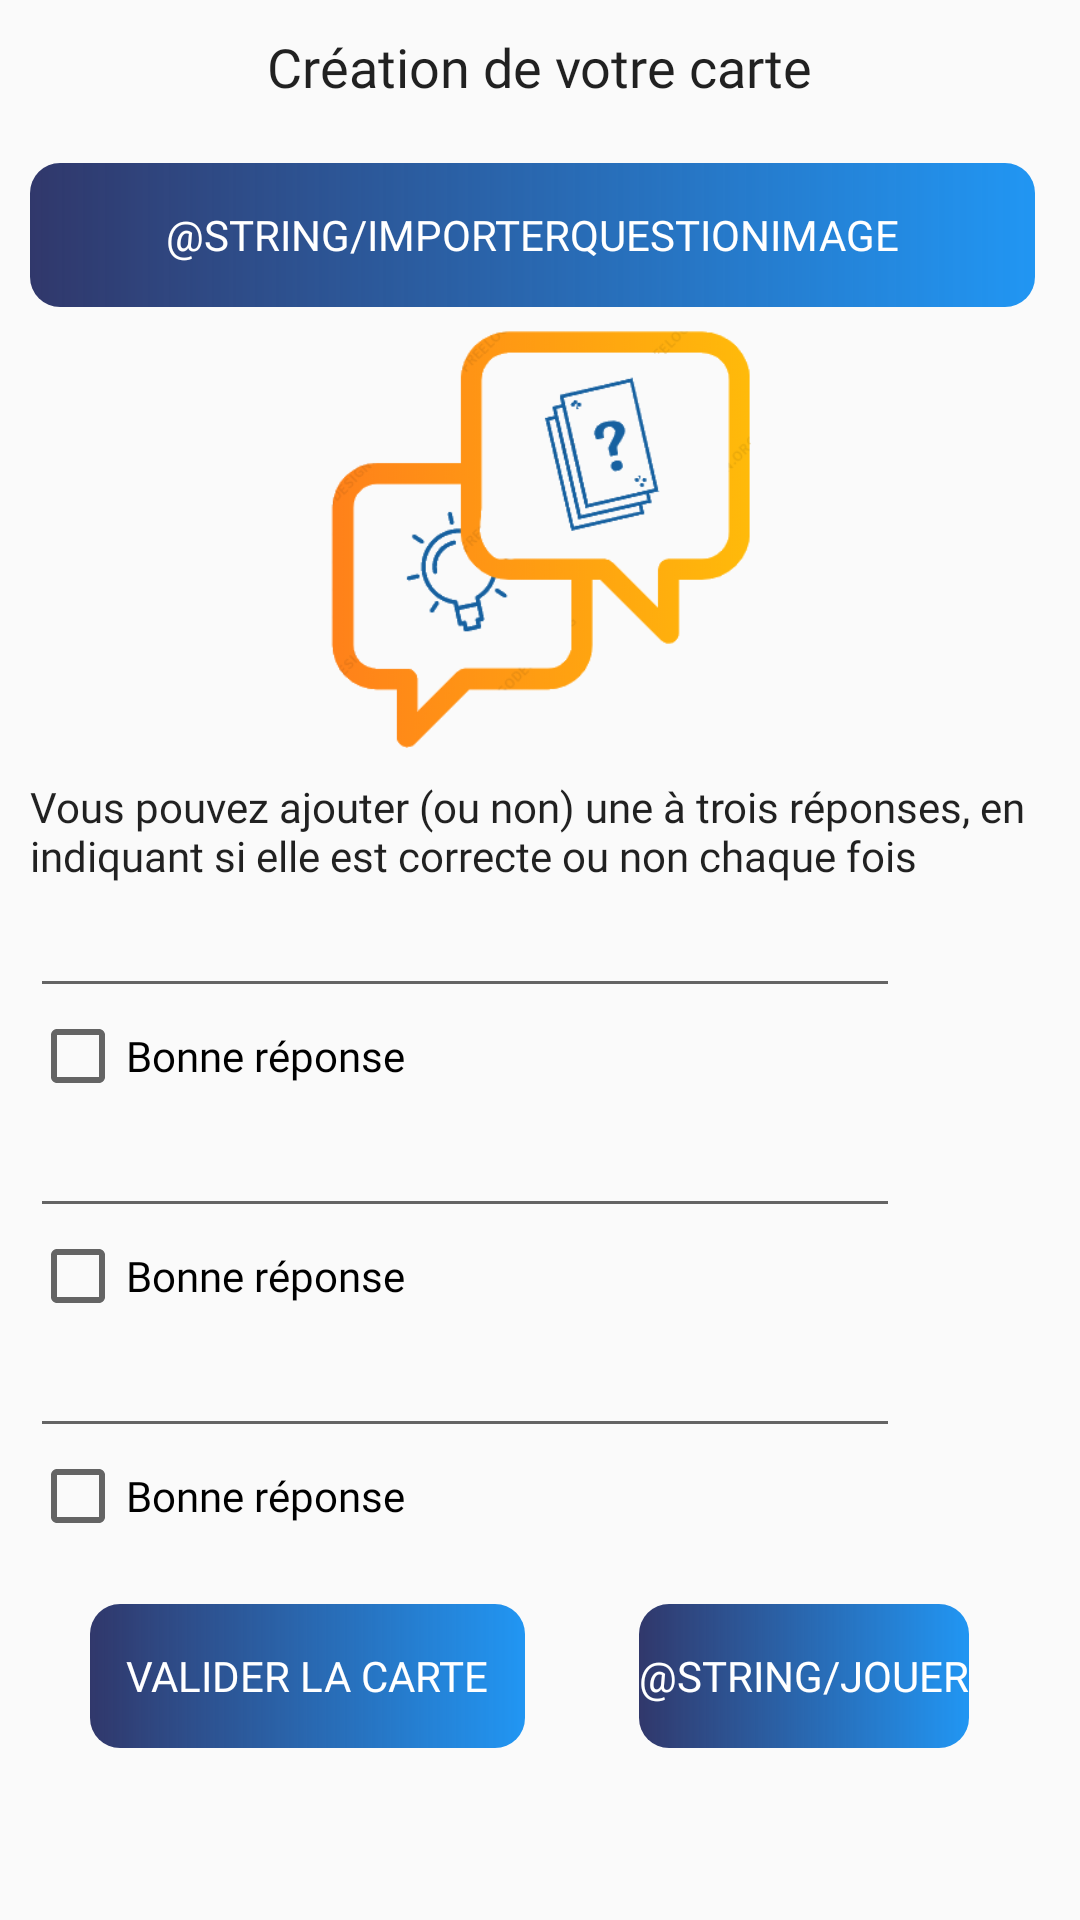

Reconstruct the res/layout file that produces this screen, plus the resources it refers to.
<!-- AndroidManifest.xml: application theme AppTheme -->
<!-- res/layout/question_image.xml -->
<ScrollView xmlns:android="http://schemas.android.com/apk/res/android"
    xmlns:app="http://schemas.android.com/apk/res-auto"
    xmlns:tools="http://schemas.android.com/tools"
    android:layout_width="match_parent"
    android:layout_height="match_parent"
    android:fillViewport="true"
    android:layout_centerVertical="true">

    <RelativeLayout
        android:layout_width="match_parent"
        android:layout_height="match_parent"
        android:orientation="vertical">

        <TextView
            android:id="@+id/creationCarte"
            android:layout_width="wrap_content"
            android:layout_height="wrap_content"
            android:layout_centerHorizontal="true"
            android:layout_marginTop="10dp"
            android:fontFamily="@font/montserrat_alternates"
            android:text="@string/page_creation_card"
            android:textAppearance="@style/TextAppearance.AppCompat.Large"
            android:textSize="18sp" />

        <Button
            android:id="@+id/buttonimage"
            android:layout_width="match_parent"
            android:layout_height="wrap_content"
            android:layout_below="@+id/creationCarte"
            android:layout_alignParentRight="true"
            android:layout_marginLeft="10dp"
            android:layout_marginRight="15dp"
            android:layout_marginTop="20dp"
            android:background="@drawable/gradient"
            android:fontFamily="@font/montserrat_alternates"
            android:onClick="importerImage"
            android:text="@string/importerQuestionImage"
            android:textColor="#FFFFFF"
            android:textSize="14sp" />

        <ImageView
            android:id="@+id/image"
            android:layout_width="190dp"
            android:layout_height="141dp"
            android:layout_below="@+id/buttonimage"
            android:layout_centerHorizontal="true"
            android:layout_marginTop="6dp"
            app:srcCompat="@drawable/logo_round" />

        <TextView
            android:id="@+id/ajouterReponse"
            android:layout_width="match_parent"
            android:layout_height="wrap_content"
            android:layout_below="@+id/image"
            android:layout_marginLeft="10dp"
            android:layout_marginTop="10dp"
            android:fontFamily="@font/montserrat_alternates"
            android:text="@string/add_answer"
            android:textAppearance="@style/TextAppearance.AppCompat.Body2" />

        <EditText
            android:id="@+id/answer1"
            android:layout_width="290dp"
            android:layout_height="wrap_content"
            android:layout_below="@+id/ajouterReponse"
            android:layout_marginTop="0dp"
            android:layout_marginLeft="10dp"
            android:autofillHints="username"
            android:inputType="textAutoCorrect|textCapSentences|textAutoComplete"
            android:visibility="visible" />

        <CheckBox
            android:id="@+id/checkAnswer1"
            android:layout_width="wrap_content"
            android:layout_height="wrap_content"
            android:layout_below="@+id/answer1"
            android:checked="false"
            android:layout_marginLeft="10dp"
            android:fontFamily="@font/montserrat_alternates"
            android:onClick="onCheckBoxClicked"
            android:text="@string/vrai"
            tools:ignore="MissingConstraints"
            tools:layout_editor_absoluteX="166dp"
            tools:layout_editor_absoluteY="409dp" />

        <EditText
            android:id="@+id/answer2"
            android:layout_width="290dp"
            android:layout_height="wrap_content"
            android:layout_below="@+id/checkAnswer1"
            android:autofillHints="username"
            android:layout_marginLeft="10dp"
            android:inputType="textAutoCorrect|textCapSentences|textAutoComplete"
            android:visibility="visible" />

        <CheckBox
            android:id="@+id/checkAnswer2"
            android:layout_width="wrap_content"
            android:layout_height="wrap_content"
            android:layout_below="@+id/answer2"
            android:checked="false"
            android:layout_marginLeft="10dp"
            android:fontFamily="@font/montserrat_alternates"
            android:onClick="onCheckBoxClicked"
            android:text="@string/vrai"
            tools:ignore="MissingConstraints"
            tools:layout_editor_absoluteX="166dp"
            tools:layout_editor_absoluteY="409dp" />

        <EditText
            android:id="@+id/answer3"
            android:layout_width="290dp"
            android:layout_height="wrap_content"
            android:layout_below="@+id/checkAnswer2"
            android:layout_marginTop="0dp"
            android:layout_marginLeft="10dp"
            android:autofillHints="username"
            android:inputType="textAutoCorrect|textCapSentences|textAutoComplete"
            android:visibility="visible" />

        <CheckBox
            android:id="@+id/checkAnswer3"
            android:layout_width="wrap_content"
            android:layout_height="wrap_content"
            android:layout_below="@+id/answer3"
            android:checked="false"
            android:layout_marginLeft="10dp"
            android:fontFamily="@font/montserrat_alternates"
            android:onClick="onCheckBoxClicked"
            android:text="@string/vrai"
            tools:ignore="MissingConstraints"
            tools:layout_editor_absoluteX="166dp"
            tools:layout_editor_absoluteY="409dp" />

        <Button
            android:id="@+id/validate"
            android:layout_width="wrap_content"
            android:layout_height="wrap_content"
            android:layout_below="@+id/checkAnswer3"
            android:layout_centerVertical="false"
            android:layout_marginLeft="213dp"
            android:layout_marginTop="20dp"
            android:background="@drawable/gradient"
            android:fontFamily="@font/montserrat_alternates"
            android:text="@string/jouer"
            android:textColor="#FFFFFF"
            android:textSize="14sp" />

        <Button
            android:id="@+id/save"
            android:layout_width="145dp"
            android:layout_height="wrap_content"
            android:layout_below="@+id/checkAnswer3"
            android:layout_centerVertical="false"
            android:layout_marginLeft="30dp"
            android:layout_marginTop="20dp"
            android:background="@drawable/gradient"
            android:fontFamily="@font/montserrat_alternates"
            android:text="@string/terminate"
            android:textColor="#FFFFFF"
            android:textSize="14sp" />

    </RelativeLayout>
</ScrollView>
<!-- resources referenced by this layout -->
<resources>
  <!-- drawable gradient (drawable) -->
  <?xml version="1.0" encoding="utf-8"?>
  <shape xmlns:android="http://schemas.android.com/apk/res/android"
      android:shape="rectangle">
      
      <gradient
          android:endColor="@color/secondBlue"
          android:startColor="@color/myBlue" />
  
      <corners
          android:bottomRightRadius="10dp"
          android:bottomLeftRadius="10dp"
          android:topLeftRadius="10dp"
          android:topRightRadius="10dp"/>
  </shape>
  <!-- drawable logo_round: png bitmap (drawable, 31330 bytes) -->
  <string name="add_answer">Vous pouvez ajouter (ou non) une à trois réponses, en indiquant si elle est correcte ou non chaque fois</string>
  <string name="importerQuestionImage">Importer ce que vous voulez faire deviner (JPEG)</string>
  <string name="jouer">Jouer</string>
  <string name="page_creation_card">Création de votre carte</string>
  <string name="terminate">Valider la carte</string>
  <string name="vrai">Bonne réponse</string> //le nom est en français (vrai) car le nom "true" est réservé
  <style name="AppTheme" parent="Theme.AppCompat.Light.DarkActionBar">
          
          <item name="colorPrimary">@color/myBlue</item>
          <item name="colorPrimaryDark">@color/colorPrimaryDark</item>
          <item name="colorAccent">@color/colorAccent</item>
          
      </style>
  <color name="secondBlue">#2196F3</color>
  <color name="myBlue">#D0030C4B</color>
  <color name="colorPrimaryDark">#D0030C4B</color>
  <color name="colorAccent">#FF9800</color>
</resources>
